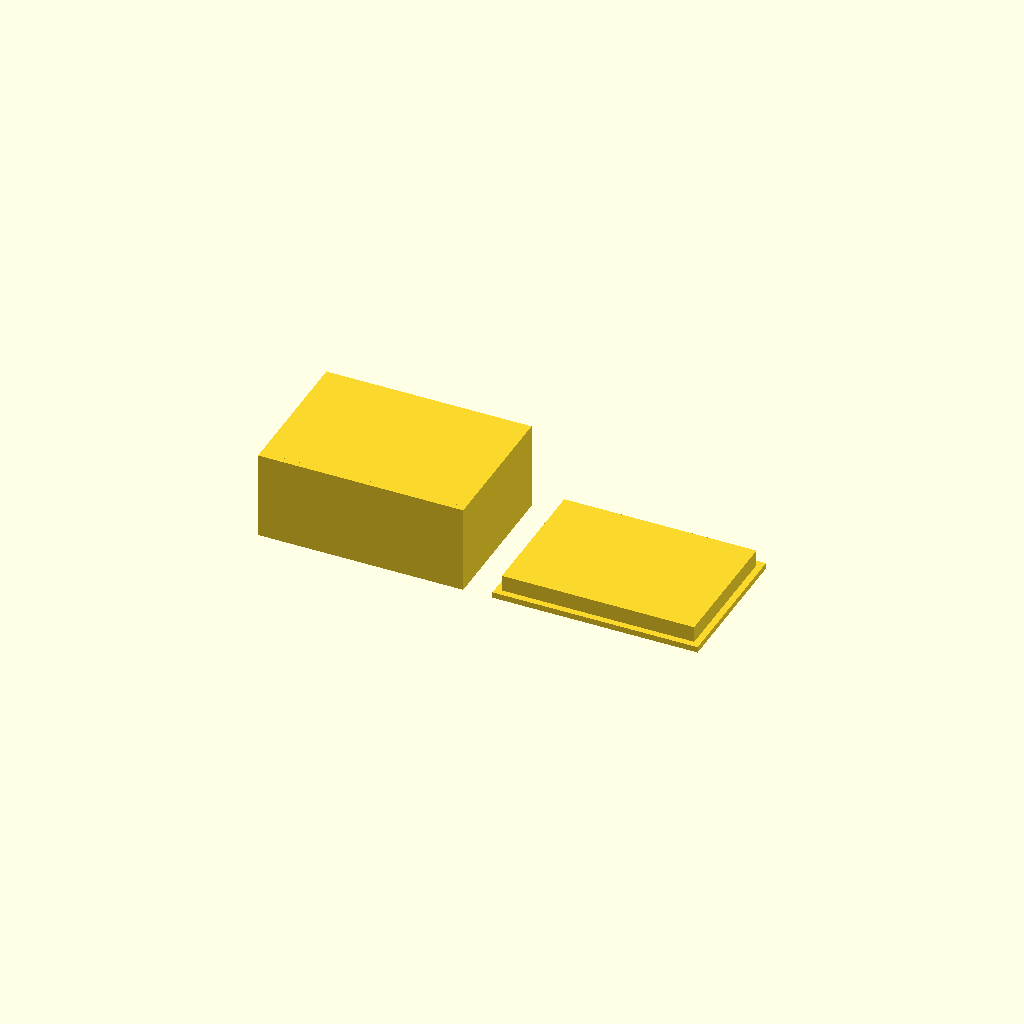
Cell 1: the model at its default parameters.
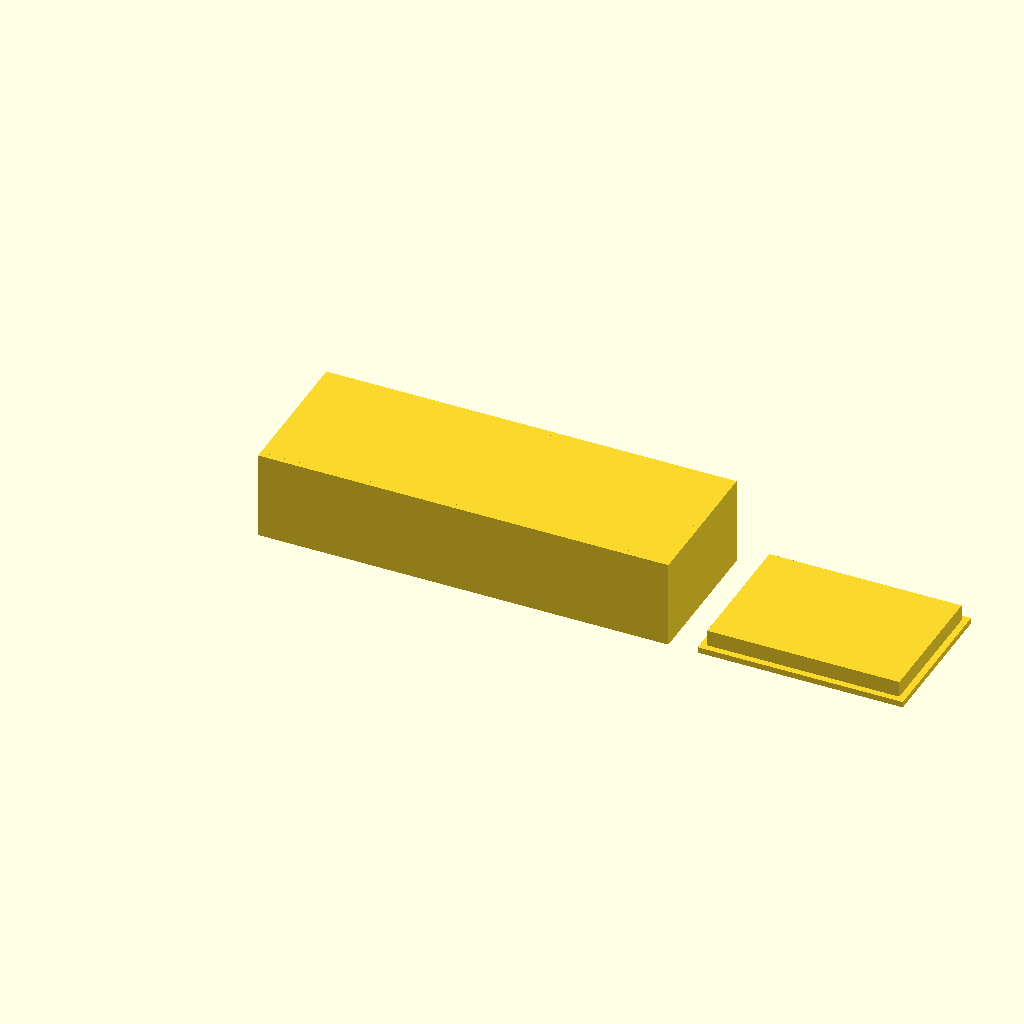
Cell 2: BOX_X = 140 (everything else at default).
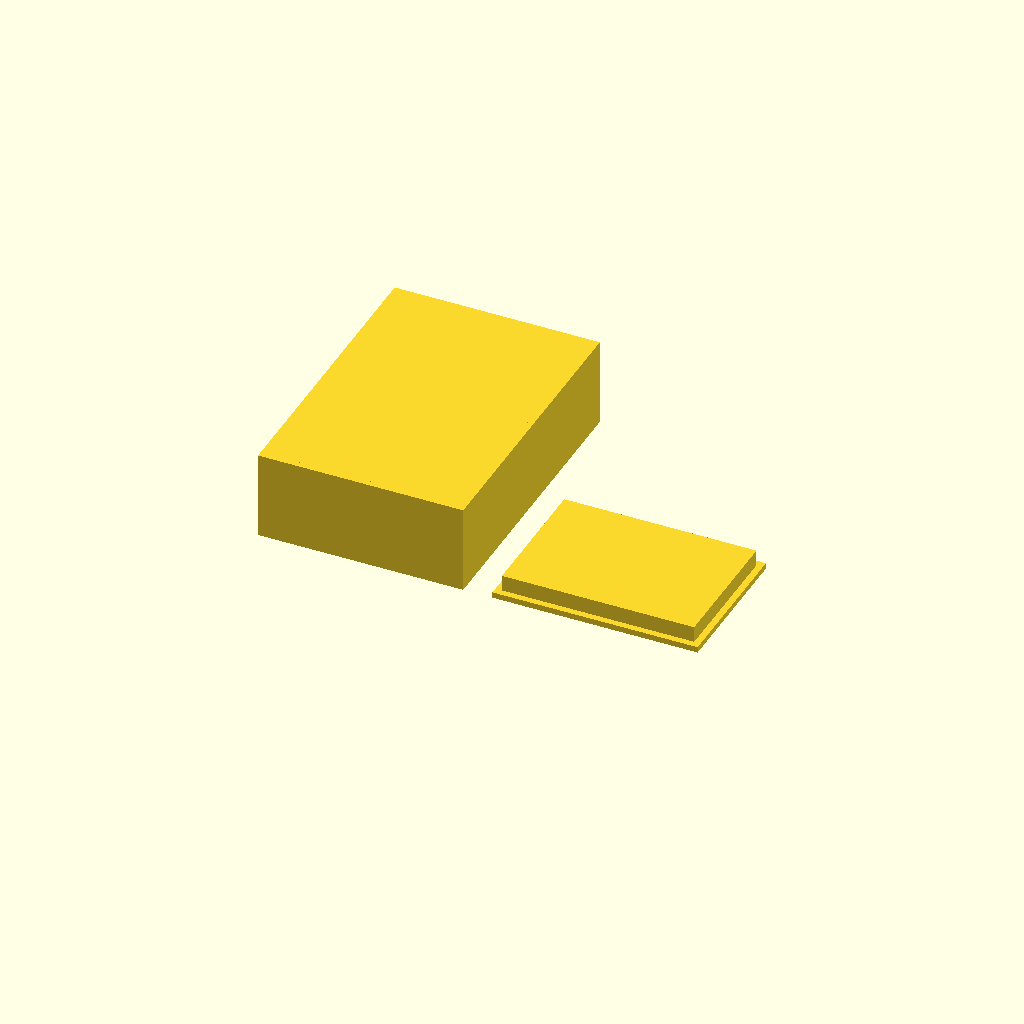
Cell 3 — BOX_Y set to 100, the other parameters unchanged.
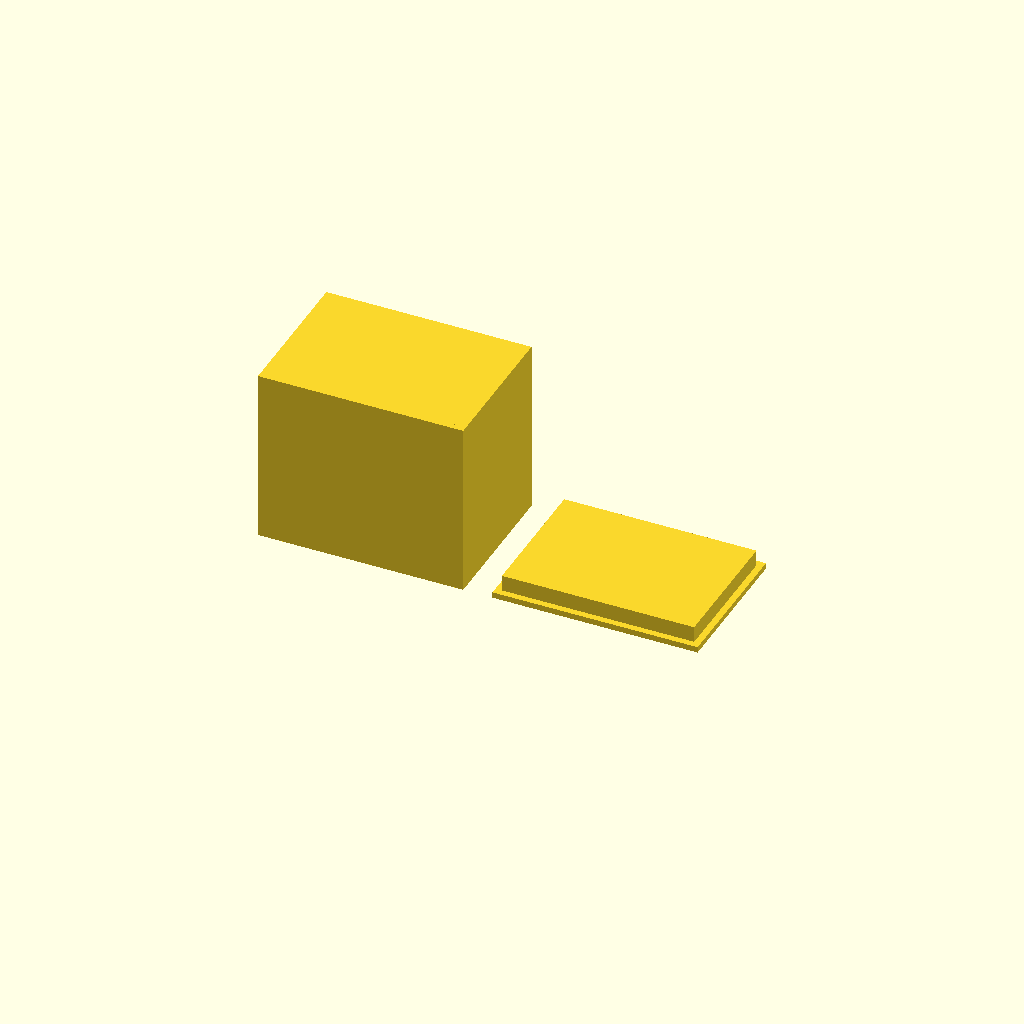
Cell 4: the same model with BOX_Z = 60.
All cells are drawn from one camera (rotation 55°, 0°, 25°, orthographic, colour scheme Cornfield), so only the parameter changes between them.
The OpenSCAD source (bench/results/gpu-base-h4-g14/code/qwen3.5-9b/enclosure_box_and_lid_s7_checklist_a0.scad):
// Two-part enclosure for electronics board (Box + Lid)
// Part 1: Box (70x50x30, 2mm walls, 2mm floor, open top)
// Part 2: Lid (70x50 plate with 65.6x45.6 lip, 0.2mm clearance)
// Orientation: Both rest on XY plane (Z=0). Lid is on +X side.

// Dimensions
BOX_X  = 70;
BOX_Y  = 50;
BOX_Z  = 30;
WALL   = 2;
FLOOR  = 2;

LID_PLATE_X = 70;
LID_PLATE_Y = 50;
LID_PLATE_T = 2;

LIP_OUT_X  = 65.6;
LIP_OUT_Y  = 45.6;
LIP_WALL_T = 1.5;
LIP_H      = 4;

// Clearance calculation
// Box inner width = 70 - 2*2 = 66
// Lip outer width = 65.6
// Total clearance = 66 - 65.6 = 0.4 mm
// Clearance per side = 0.2 mm (matches requirement)

// Gap between parts
GAP = 10;

$fn = 64;

// --- Part 1: The Box ---
// Constructed by extruding a 2D profile with a hole for the opening.
// Profile: Outer rect 70x50, Inner rect (opening) 66x48 at bottom.
// Thickness: 2mm.

module box() {
    // Calculate inner opening dimensions
    inner_w = BOX_X - 2 * WALL; // 66
    inner_h = BOX_Y - 2 * WALL; // 46 (Wait, floor is 2mm, walls are 2mm. 
                                // If it's open top, the hole goes all the way through the side walls.
                                // Floor is 2mm thick.
                                // So the hole is defined by the inner walls.
                                // Inner width = 70 - 2*2 = 66.
                                // Inner height (Y) = 50 - 2*2 = 46.
                                // The hole depth is BOX_Z - FLOOR = 28.
    // Let's refine the profile logic:
    // We extrude a shape that is 2mm thick.
    // The shape has an outer boundary and an inner boundary (hole).
    
    // Outer profile points (radius, height) for rotate_extrude? No, use linear_extrude.
    // Let's build the solid directly using difference for clarity.
    
    // Base block
    translate([0, 0, 0]) 
        cube([BOX_X, BOX_Y, BOX_Z]);
    
    // Cut the top opening
    // The opening is a hole through the top, but the floor remains.
    // Hole dimensions: (BOX_X - 2*WALL) x (BOX_Y - 2*WALL)
    // Hole depth: BOX_Z - FLOOR
    translate([WALL, WALL, BOX_Z - FLOOR])
        cube([BOX_X - 2 * WALL, BOX_Y - 2 * WALL, FLOOR]);
}

// --- Part 2: The Lid ---
// A plate 70x50x2 with a lip on top.
// The lip is 1.5mm thick, 4mm tall.
// Lip outer size: 65.6 x 45.6.
// Lip is centred on the plate.

module lid() {
    // Main plate
    translate([0, 0, 0])
        cube([LID_PLATE_X, LID_PLATE_Y, LID_PLATE_T]);
    
    // Lip
    // The lip sits on top of the plate.
    // Lip outer dimensions: 65.6 x 45.6
    // Lip thickness: 1.5
    // Lip height: 4
    // Position: Centred on the plate.
    // Plate is 70x50. Lip is 65.6x45.6.
    // Offset X = (70 - 65.6) / 2 = 2.2
    // Offset Y = (50 - 45.6) / 2 = 2.2
    
    lip_offset_x = (LID_PLATE_X - LIP_OUT_X) / 2;
    lip_offset_y = (LID_PLATE_Y - LIP_OUT_Y) / 2;
    
    translate([lip_offset_x, lip_offset_y, LID_PLATE_T])
        cube([LIP_OUT_X, LIP_OUT_Y, LIP_WALL_T + LIP_H]);
}

// --- Assembly ---
// Place Box at origin.
// Place Lid at +X side with 10mm gap.
// Lid X position = BOX_X + GAP = 70 + 10 = 80.
// Lid Y position = 0 (centred).
// Lid Z position = 0 (resting on bed).

translate([0, 0, 0]) box();
translate([BOX_X + GAP, 0, 0]) lid();
Customizer parameters (derived from the source; name, type, default, range or options):
BOX_X: number, default 70
BOX_Y: number, default 50
BOX_Z: number, default 30
WALL: number, default 2
FLOOR: number, default 2
LID_PLATE_X: number, default 70
LID_PLATE_Y: number, default 50
LID_PLATE_T: number, default 2
LIP_OUT_X: number, default 65.6
LIP_OUT_Y: number, default 45.6
LIP_WALL_T: number, default 1.5
LIP_H: number, default 4
GAP: number, default 10
